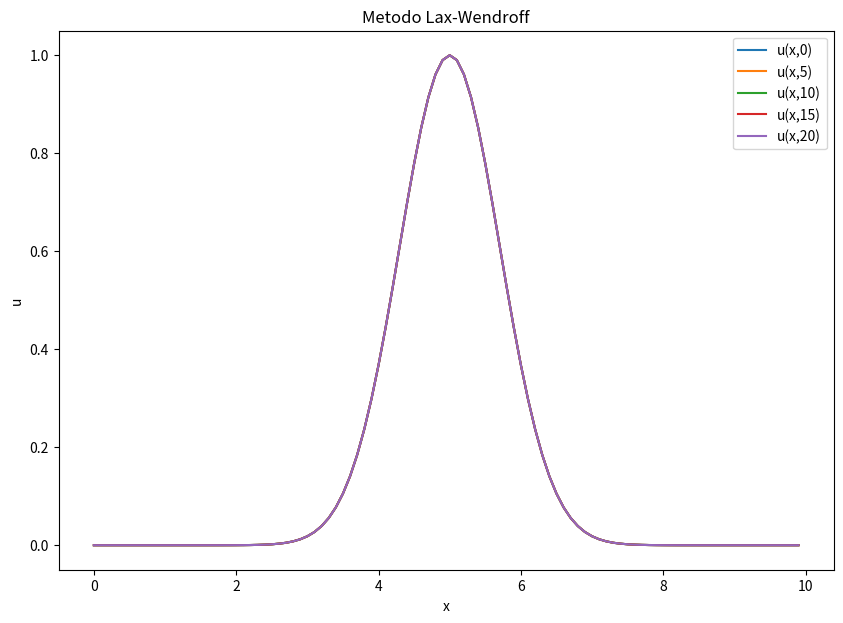
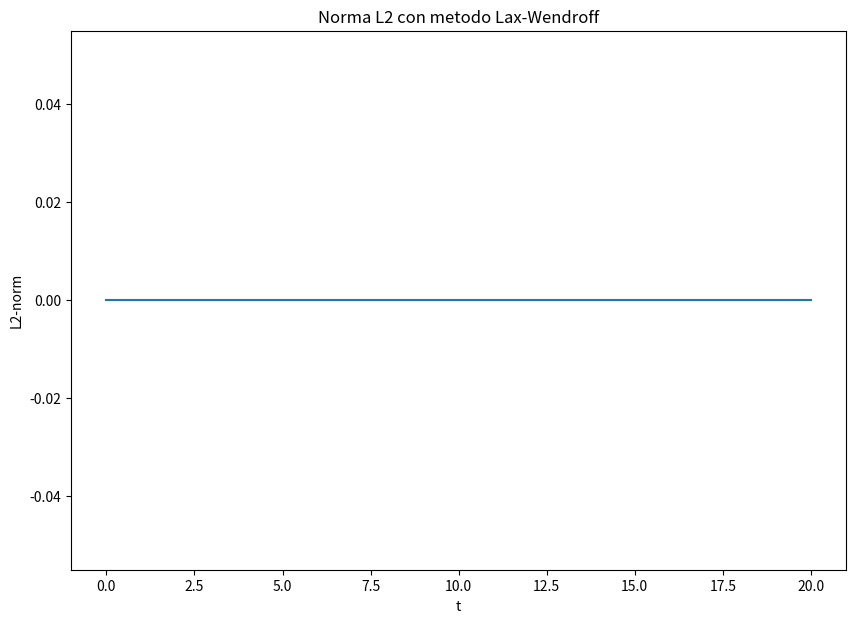

Write the Python code that produced these figures, in order.
import numpy as np
import matplotlib.pyplot as plt
from numpy import linalg as LA
#VALORI DI INPUT ---------------------------------
a=1
x0=5
L=10
J=101
cf= 0.5
u = []
un,un2,norme = [],[],[]
deltax= L/(J-1)
deltat= (deltax * cf)/a
#FUNZIONI-----------------------------------------
def gaussian(a, b):
    return np.exp(-np.power(a-b,2))

def r(a,t, b):
    return -2*np.exp(-np.power(a-t-b,2))*(a-t-b)

def s(a,t,b):
    return 2*np.exp(-np.power(a-t-b,2))*(a-t-b)

def ws(v,w):    #s e r 
    y = []
    for j in range(0,len(v)):
        if j==0:
            umin=-1
            umax=j+1
        else:  
            if j==J-2:
                umin=j-1
                umax=0
            else:
                umin=j-1
                umax=j+1
        snew= v[j] + ((a*deltat)/(2*deltax))*(w[umax] - w[umin]) + (np.power(a,2)*np.power(deltat,2)/(2*np.power(deltax,2)))*(v[umax]-(2*v[j])+v[umin])
        y.append(snew)
    return y

def wendroff(m,n,l):  #u,s(n-1), s
    z=[]
    for j in range(0,len(m)):
        if j==0:
            umin=-1
            umax=j+1
        else:  
            if j==J-2:
                umin=j-1
                umax=0
            else:
                umin=j-1
                umax=j+1
        unew= m[j] + (deltat/2)*(l[j] + n[j])
        z.append(unew)
    return z

def norma(*y):
    return LA.norm(y)/np.sqrt(J)
#--------------------------------------------------
x_val= np.arange(0,L,deltax)            #calcolo vettore x
t_val= np.arange(0,20,0.2)    #calcolo vettore t

r1=r(x_val,t_val,x0)
s1=s(x_val,t_val,x0)

sn=ws(s1,r1)
fig1=plt.figure(1)
for i in x_val:
    u.append(gaussian(i,x0))    #calcolo vettore u
plt.plot(x_val,u, label='u(x,0)')

permitted_times = {
    100:5,
    200:10,
    300:15,
    400:20
}
#tutti gli altri u
for i,n in enumerate(np.arange(0,20+deltat,deltat)):
    un = wendroff(u,sn,s1)
    norme.append(norma(*un2))
    if i in permitted_times.keys(): 
        plt.plot(x_val,un,label='u(x,'+ str(permitted_times[i]) +')')         
    u = un
plt.legend(loc=0)
plt.xlabel('x')
plt.ylabel('u')
plt.title('Metodo Lax-Wendroff')
fig1.set_size_inches(10,7)
plt.savefig("lax-wendroff1D.png", dpi=100)

fig2=plt.figure(2)
plt.plot(np.arange(0,20+deltat,deltat),norme)
plt.title('Norma L2 con metodo Lax-Wendroff')
plt.xlabel('t')
plt.ylabel('L2-norm')
fig2.set_size_inches(10,7)
plt.savefig("normewendroff1D.png", dpi=100)
